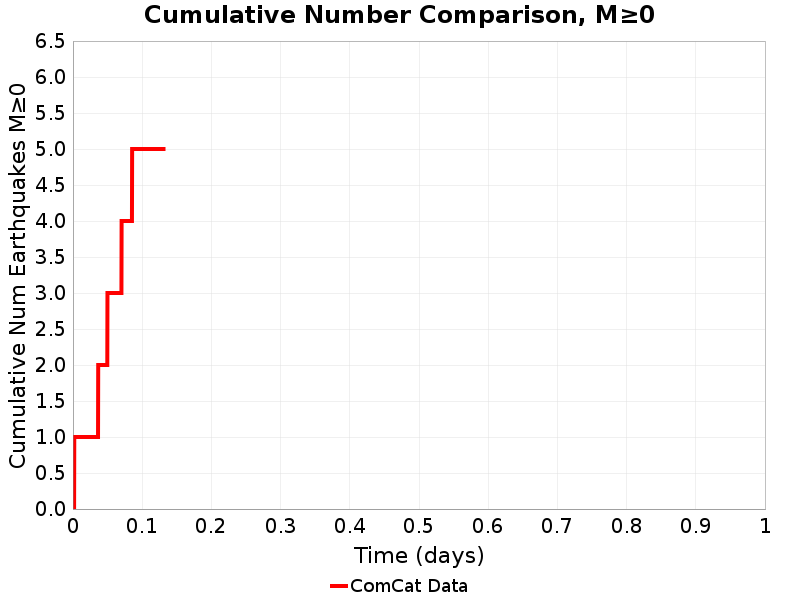

The file beside this chart, header and first rows:
Time (days), ComCat Data
0.0, 0.0
2.62095E-4, 0.0
5.2419E-4, 0.0
7.86285E-4, 0.0
0.001048, 0.0
0.00131, 0.0
0.001573, 0.0
0.001835, 1.0
0.002097, 1.0
0.002359, 1.0
0.002621, 1.0
0.002883, 1.0
0.003145, 1.0
0.003407, 1.0
0.003669, 1.0
0.003931, 1.0
0.004194, 1.0
0.004456, 1.0
0.004718, 1.0
0.00498, 1.0
0.005242, 1.0
0.005504, 1.0
0.005766, 1.0
0.006028, 1.0
0.00629, 1.0
0.006552, 1.0
0.006814, 1.0
0.007077, 1.0
0.007339, 1.0
0.007601, 1.0
0.007863, 1.0
0.008125, 1.0
0.008387, 1.0
0.008649, 1.0
0.008911, 1.0
0.009173, 1.0
0.009435, 1.0
0.009698, 1.0
0.00996, 1.0
0.01022, 1.0
0.01048, 1.0
0.01075, 1.0
0.01101, 1.0
0.01127, 1.0
0.01153, 1.0
0.01179, 1.0
0.01206, 1.0
0.01232, 1.0
0.01258, 1.0
0.01284, 1.0
0.0131, 1.0
0.01337, 1.0
0.01363, 1.0
0.01389, 1.0
0.01415, 1.0
0.01442, 1.0
0.01468, 1.0
0.01494, 1.0
0.0152, 1.0
0.01546, 1.0
... 440 more rows
